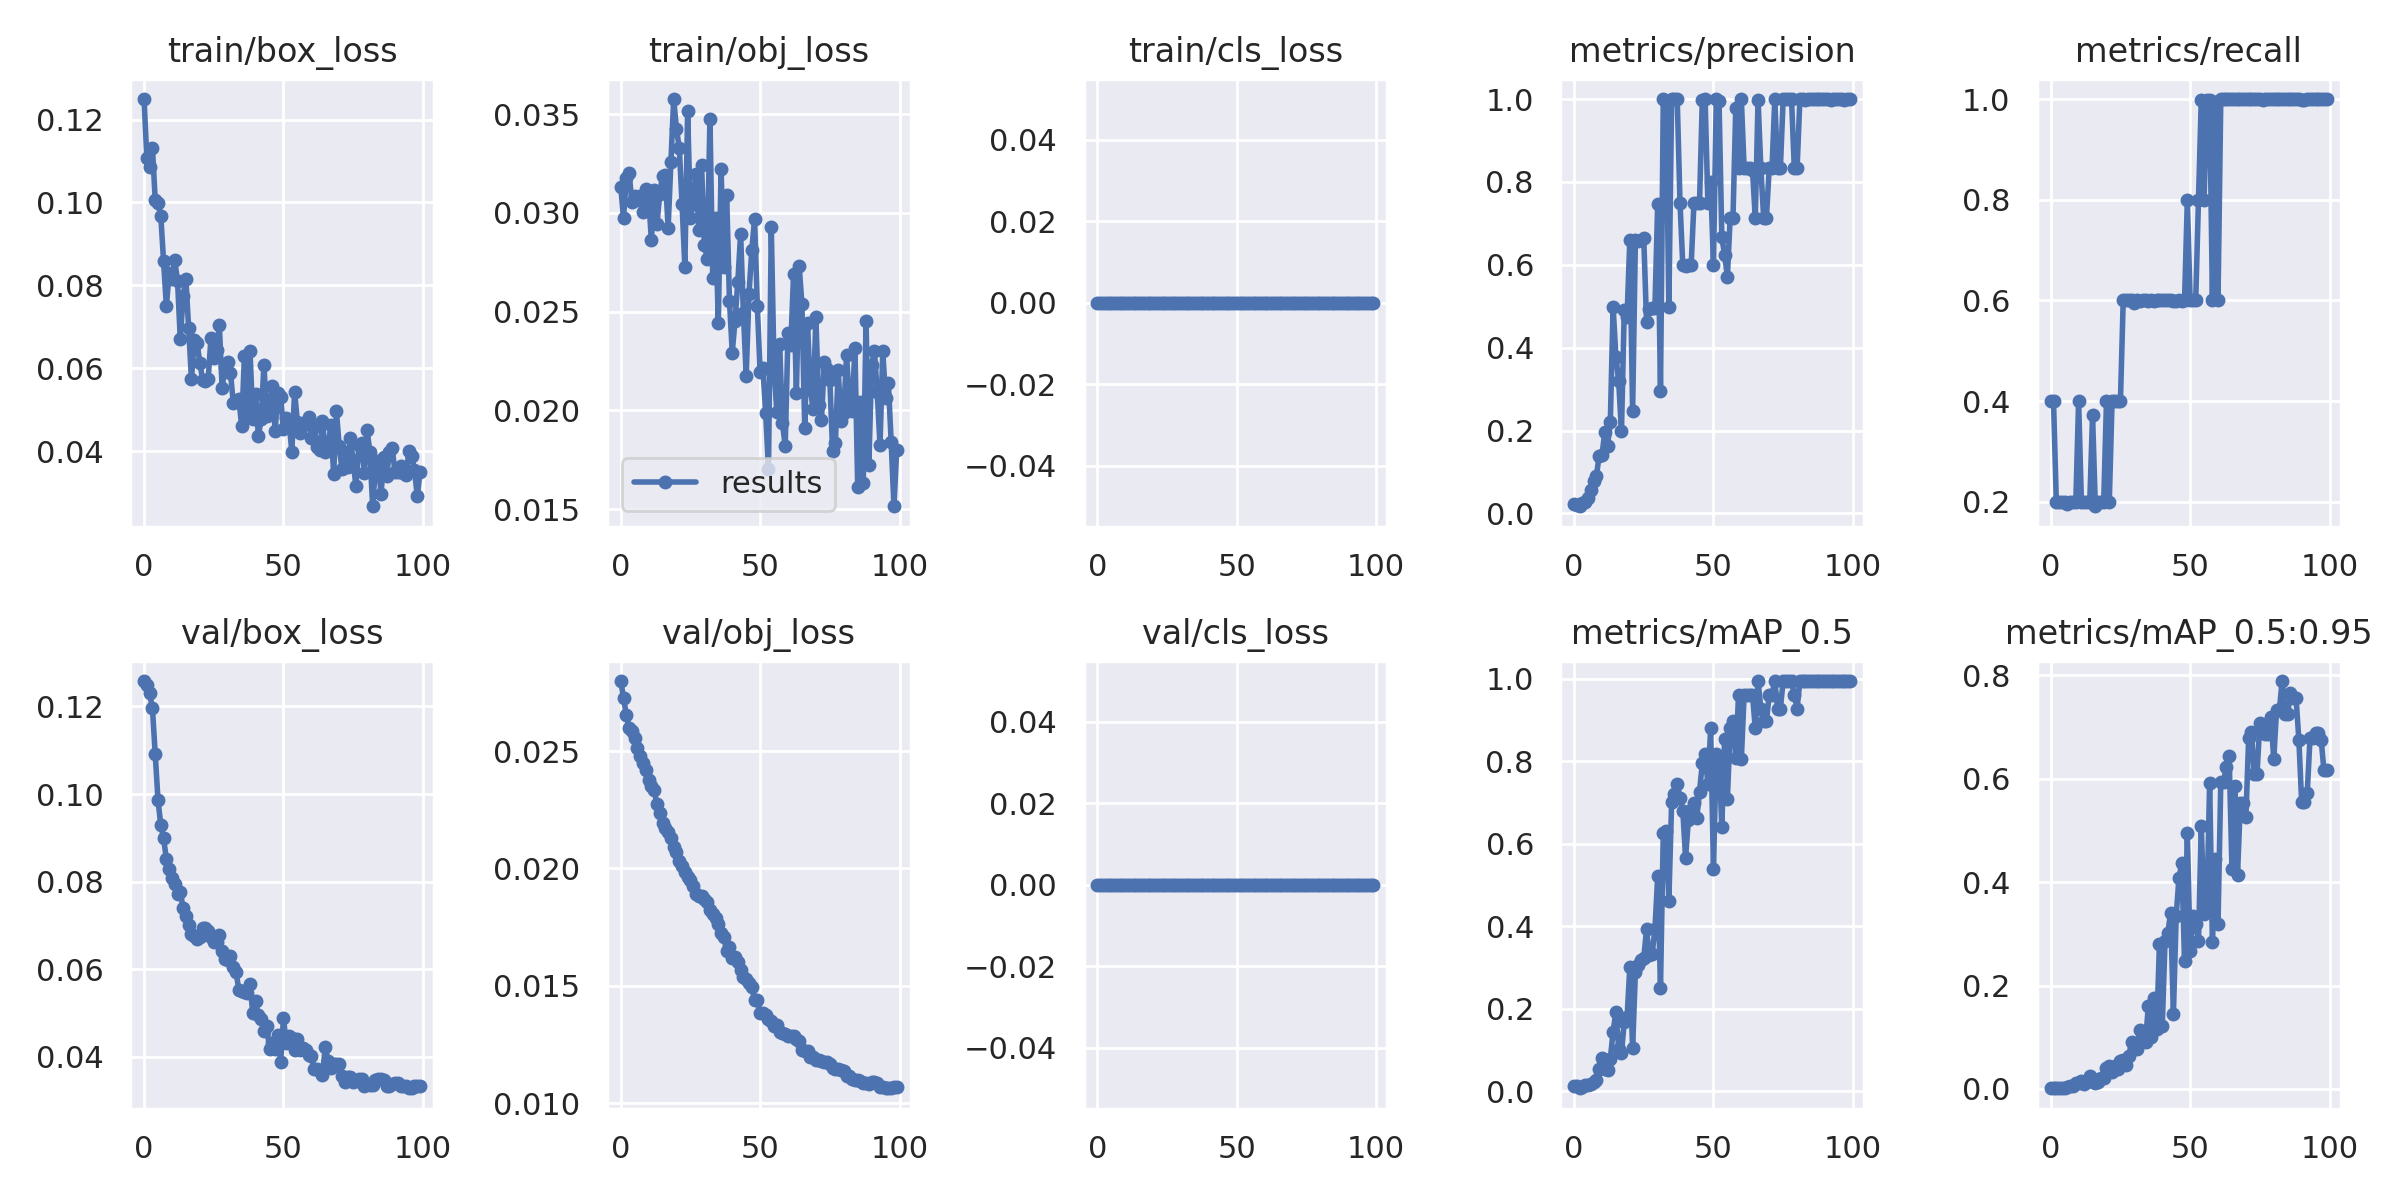

Source data for this figure (header and first rows):
epoch, train/box_loss, train/obj_loss, train/cls_loss, metrics/precision, metrics/recall, metrics/mAP_0.5, metrics/mAP_0.5:0.95, val/box_loss, val/obj_loss, val/cls_loss, x/lr0, x/lr1, x/lr2
0, 0.125, 0.03134, 0, 0.02258, 0.4, 0.01289, 0.002276, 0.1258, 0.02798, 0, 5e-05, 5e-05, 0.09955
1, 0.1106, 0.02973, 0, 0.02001, 0.4, 0.01177, 0.002145, 0.1249, 0.02728, 0, 0.00011, 0.00011, 0.09901
2, 0.1087, 0.03176, 0, 0.01735, 0.2, 0.006862, 0.001687, 0.123, 0.02653, 0, 0.0001699, 0.0001699, 0.09847
3, 0.1132, 0.03201, 0, 0.02465, 0.2, 0.009698, 0.00158, 0.1196, 0.02597, 0, 0.0002295, 0.0002295, 0.09793
4, 0.1006, 0.03056, 0, 0.0287, 0.2, 0.01439, 0.001439, 0.1092, 0.02584, 0, 0.000289, 0.000289, 0.09739
5, 0.09987, 0.03086, 0, 0.03766, 0.2, 0.01516, 0.001561, 0.09864, 0.02555, 0, 0.0003481, 0.0003481, 0.09685
6, 0.09676, 0.03063, 0, 0.05771, 0.1962, 0.01686, 0.004177, 0.09288, 0.02512, 0, 0.0004067, 0.0004067, 0.09631
7, 0.08575, 0.03087, 0, 0.07846, 0.2, 0.02219, 0.005593, 0.08996, 0.02477, 0, 0.0004649, 0.0004649, 0.09577
8, 0.07501, 0.03005, 0, 0.08958, 0.2, 0.02605, 0.006622, 0.08514, 0.02451, 0, 0.0005225, 0.0005225, 0.09522
9, 0.08285, 0.0312, 0, 0.1391, 0.2, 0.05478, 0.01217, 0.08289, 0.0242, 0, 0.0005795, 0.0005795, 0.09468
10, 0.08148, 0.03078, 0, 0.1403, 0.4, 0.07962, 0.01193, 0.08076, 0.02378, 0, 0.0006357, 0.0006357, 0.09414
11, 0.08607, 0.02861, 0, 0.1958, 0.2, 0.0542, 0.01472, 0.07939, 0.0235, 0, 0.0006911, 0.0006911, 0.09359
12, 0.08109, 0.03117, 0, 0.1638, 0.2, 0.05222, 0.009141, 0.07726, 0.02332, 0, 0.0007457, 0.0007457, 0.09305
13, 0.06697, 0.02943, 0, 0.2196, 0.2, 0.078, 0.0134, 0.07765, 0.02273, 0, 0.0007993, 0.0007993, 0.0925
14, 0.0774, 0.03098, 0, 0.4993, 0.1997, 0.1445, 0.02544, 0.07401, 0.02238, 0, 0.0008519, 0.0008519, 0.09195
15, 0.08142, 0.03188, 0, 0.3787, 0.3715, 0.192, 0.01971, 0.07205, 0.02194, 0, 0.0009034, 0.0009034, 0.0914
16, 0.06959, 0.0319, 0, 0.3187, 0.1912, 0.1025, 0.0123, 0.07014, 0.02172, 0, 0.0009538, 0.0009538, 0.09085
17, 0.05729, 0.02922, 0, 0.1991, 0.2, 0.09208, 0.01371, 0.06815, 0.02156, 0, 0.001003, 0.001003, 0.0903
18, 0.06672, 0.0326, 0, 0.4899, 0.2, 0.1677, 0.02078, 0.06764, 0.02128, 0, 0.001051, 0.001051, 0.08975
19, 0.06613, 0.03577, 0, 0.4741, 0.2, 0.1786, 0.02158, 0.067, 0.02092, 0, 0.001097, 0.001097, 0.0892
20, 0.06129, 0.03423, 0, 0.6594, 0.4, 0.3, 0.04014, 0.0673, 0.02068, 0, 0.001143, 0.001143, 0.08864
21, 0.05723, 0.03331, 0, 0.2464, 0.2, 0.1037, 0.04359, 0.06953, 0.0203, 0, 0.001186, 0.001186, 0.08809
22, 0.05691, 0.03045, 0, 0.6591, 0.4, 0.2887, 0.03223, 0.06952, 0.0201, 0, 0.001228, 0.001228, 0.08753
23, 0.05737, 0.02725, 0, 0.6562, 0.4, 0.3066, 0.04432, 0.06879, 0.01984, 0, 0.001269, 0.001269, 0.08697
24, 0.06729, 0.03517, 0, 0.6602, 0.4, 0.3183, 0.03903, 0.06742, 0.01962, 0, 0.001308, 0.001308, 0.08641
25, 0.06243, 0.02974, 0, 0.6636, 0.4, 0.3237, 0.05407, 0.06618, 0.01951, 0, 0.001346, 0.001346, 0.08585
26, 0.06432, 0.03048, 0, 0.4615, 0.6, 0.3922, 0.0556, 0.06624, 0.01923, 0, 0.001381, 0.001381, 0.08528
27, 0.07034, 0.032, 0, 0.4932, 0.6, 0.3298, 0.04609, 0.06773, 0.01889, 0, 0.001416, 0.001416, 0.08471
28, 0.05519, 0.02916, 0, 0.496, 0.6, 0.3326, 0.06436, 0.06411, 0.01881, 0, 0.001448, 0.001448, 0.08415
29, 0.0604, 0.03241, 0, 0.4963, 0.6, 0.3922, 0.09115, 0.06245, 0.01882, 0, 0.001478, 0.001478, 0.08358
30, 0.06159, 0.0284, 0, 0.7479, 0.5949, 0.5211, 0.08756, 0.0621, 0.01869, 0, 0.001507, 0.001507, 0.08301
31, 0.05894, 0.02766, 0, 0.296, 0.6, 0.2503, 0.07753, 0.06292, 0.01855, 0, 0.001534, 0.001534, 0.08243
32, 0.05161, 0.03478, 0, 1, 0.5985, 0.6273, 0.1143, 0.06043, 0.01825, 0, 0.001558, 0.001558, 0.08186
33, 0.05205, 0.0267, 0, 0.994, 0.6, 0.6307, 0.1004, 0.05928, 0.01807, 0, 0.001582, 0.001582, 0.08128
34, 0.05252, 0.02973, 0, 0.4975, 0.6, 0.4621, 0.09098, 0.05535, 0.01787, 0, 0.001603, 0.001603, 0.0807
35, 0.04611, 0.02442, 0, 1, 0.5991, 0.702, 0.16, 0.05508, 0.01762, 0, 0.001622, 0.001622, 0.08012
36, 0.06288, 0.03222, 0, 0.9992, 0.6, 0.7204, 0.1003, 0.05488, 0.01724, 0, 0.001639, 0.001639, 0.07954
37, 0.04869, 0.02724, 0, 1, 0.5991, 0.745, 0.1751, 0.05467, 0.01706, 0, 0.001654, 0.001654, 0.07895
38, 0.06419, 0.03089, 0, 0.75, 0.5999, 0.7117, 0.1157, 0.05653, 0.01649, 0, 0.001667, 0.001667, 0.07837
39, 0.04781, 0.02556, 0, 0.5987, 0.6, 0.6808, 0.2807, 0.04996, 0.01664, 0, 0.001679, 0.001679, 0.07778
40, 0.05381, 0.02293, 0, 0.5964, 0.6, 0.566, 0.121, 0.05266, 0.01619, 0, 0.001688, 0.001688, 0.07719
41, 0.0436, 0.02454, 0, 0.5993, 0.6, 0.6579, 0.2863, 0.04952, 0.01623, 0, 0.001696, 0.001696, 0.0766
42, 0.04771, 0.02652, 0, 0.5991, 0.6, 0.6817, 0.301, 0.04864, 0.01603, 0, 0.001701, 0.001701, 0.076
43, 0.06087, 0.02893, 0, 0.7487, 0.6, 0.6988, 0.341, 0.04597, 0.01569, 0, 0.001705, 0.001705, 0.0754
44, 0.04836, 0.02496, 0, 0.7498, 0.5994, 0.6617, 0.1443, 0.04716, 0.01537, 0, 0.001706, 0.001706, 0.07481
45, 0.05115, 0.02176, 0, 0.7499, 0.5998, 0.7268, 0.3345, 0.04178, 0.01527, 0, 0.001706, 0.001706, 0.07421
46, 0.05566, 0.02588, 0, 0.9983, 0.6, 0.795, 0.4082, 0.0431, 0.01511, 0, 0.001704, 0.001704, 0.0736
47, 0.04493, 0.0281, 0, 1, 0.5997, 0.8172, 0.4361, 0.04175, 0.01495, 0, 0.0017, 0.0017, 0.073
48, 0.05393, 0.02968, 0, 0.7497, 0.6, 0.745, 0.248, 0.04499, 0.01441, 0, 0.001694, 0.001694, 0.07239
49, 0.05303, 0.02528, 0, 0.7994, 0.8, 0.88, 0.4955, 0.0388, 0.01439, 0, 0.001687, 0.001687, 0.07179
50, 0.04529, 0.02193, 0, 0.6, 0.6, 0.5389, 0.2664, 0.04887, 0.01383, 0, 0.001677, 0.001677, 0.07118
51, 0.04793, 0.02215, 0, 0.9991, 0.6, 0.8172, 0.3345, 0.04318, 0.01384, 0, 0.001667, 0.001667, 0.07057
52, 0.04706, 0.01985, 0, 0.995, 0.6, 0.8093, 0.318, 0.04482, 0.01376, 0, 0.001654, 0.001654, 0.06995
53, 0.03988, 0.01702, 0, 0.666, 0.8, 0.6411, 0.286, 0.04433, 0.01359, 0, 0.00164, 0.00164, 0.06934
54, 0.05433, 0.02927, 0, 0.6246, 0.9986, 0.8533, 0.5087, 0.04165, 0.01352, 0, 0.001624, 0.001624, 0.06872
55, 0.04695, 0.02212, 0, 0.571, 0.8, 0.7093, 0.3382, 0.04414, 0.01329, 0, 0.001607, 0.001607, 0.06811
56, 0.04443, 0.0199, 0, 0.714, 0.9987, 0.8807, 0.349, 0.04159, 0.01332, 0, 0.001588, 0.001588, 0.06749
57, 0.04686, 0.02339, 0, 0.7138, 0.998, 0.8979, 0.5923, 0.04199, 0.01303, 0, 0.001568, 0.001568, 0.06687
58, 0.04647, 0.01938, 0, 0.9786, 0.6, 0.8093, 0.2834, 0.04165, 0.013, 0, 0.001546, 0.001546, 0.06625
59, 0.04812, 0.01818, 0, 0.8324, 0.9943, 0.9617, 0.4439, 0.04046, 0.01295, 0, 0.001524, 0.001524, 0.06562
... 40 more rows
